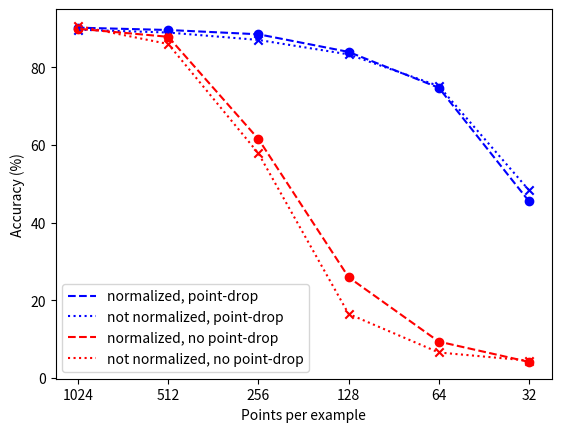

Here is the Python script that generated this plot:
"""
Plot accuracies for different number of input points.

Data for the following can be generated by: training
```python
cd pcn/configs
python -m kblocks '$KB_CONFIG/fit' pn2-resnet/large.gin
python -m kblocks '$KB_CONFIG/eval' pn2-resnet/large.gin --bindings='eval_num_points=32'
python -m kblocks '$KB_CONFIG/eval' pn2-resnet/large.gin --bindings='eval_num_points=64'
python -m kblocks '$KB_CONFIG/eval' pn2-resnet/large.gin --bindings='eval_num_points=64\
shuffle_first=False'
```

normalized_accs -> pn2-resnet/large.gin
unnormalized_accs -> pn2-resnet/large-denomralized.gin
weightless_accs -> pn2-resnet/large-weightless.gin
"""
import matplotlib.pyplot as plt
import numpy as np

validation_points = [32, 64, 128, 256, 512, 1024]

normalized_accs = [45.50, 74.72, 83.95, 88.49, 89.59, 90.19]
unnormalized_accs = [48.34, 75.16, 83.31, 87.03, 88.94, 89.67]
weightless_accs = [45.75, 73.46, 82.98, 87.93, 89.63, 89.63]

# normalized_accs_shuff = [40.6, 71.92, 84.76, 88.49, 90.03, 90.7]
# unnormalized_accs_shuff = [45.2, 72.89, 84.68, 88.37, 89.42, 90.3]
# weightless_accs_shuff = [44.45, 73.91, 85.13, 88.70, 89.18, 89.70]

normalized_nodrop_accs = [4.13, 9.36, 25.93, 61.51, 87.84, 89.91]
unnormalized_nodrop_accs = [4.46, 6.56, 16.49, 57.82, 85.98, 90.64]

log_points = -np.log(validation_points)


def add(accs, label, color, marker, linestyle):
    plt.plot(log_points, accs, color=color, linestyle=linestyle, label=label)
    plt.scatter(log_points, accs, color=color, marker=marker)


# add(weightless_accs, color="k", marker=".", label="unweighted")
add(
    normalized_accs,
    color="b",
    marker="o",
    label="normalized, point-drop",
    linestyle="dashed",
)
add(
    unnormalized_accs,
    color="b",
    marker="x",
    label="not normalized, point-drop",
    linestyle="dotted",
)
add(
    normalized_nodrop_accs,
    color="r",
    marker="o",
    label="normalized, no point-drop",
    linestyle="dashed",
)
add(
    unnormalized_nodrop_accs,
    color="r",
    marker="x",
    label="not normalized, no point-drop",
    linestyle="dotted",
)

plt.xticks(log_points, validation_points)
plt.legend()

plt.ylabel("Accuracy (%)")
plt.xlabel("Points per example")
plt.show()
